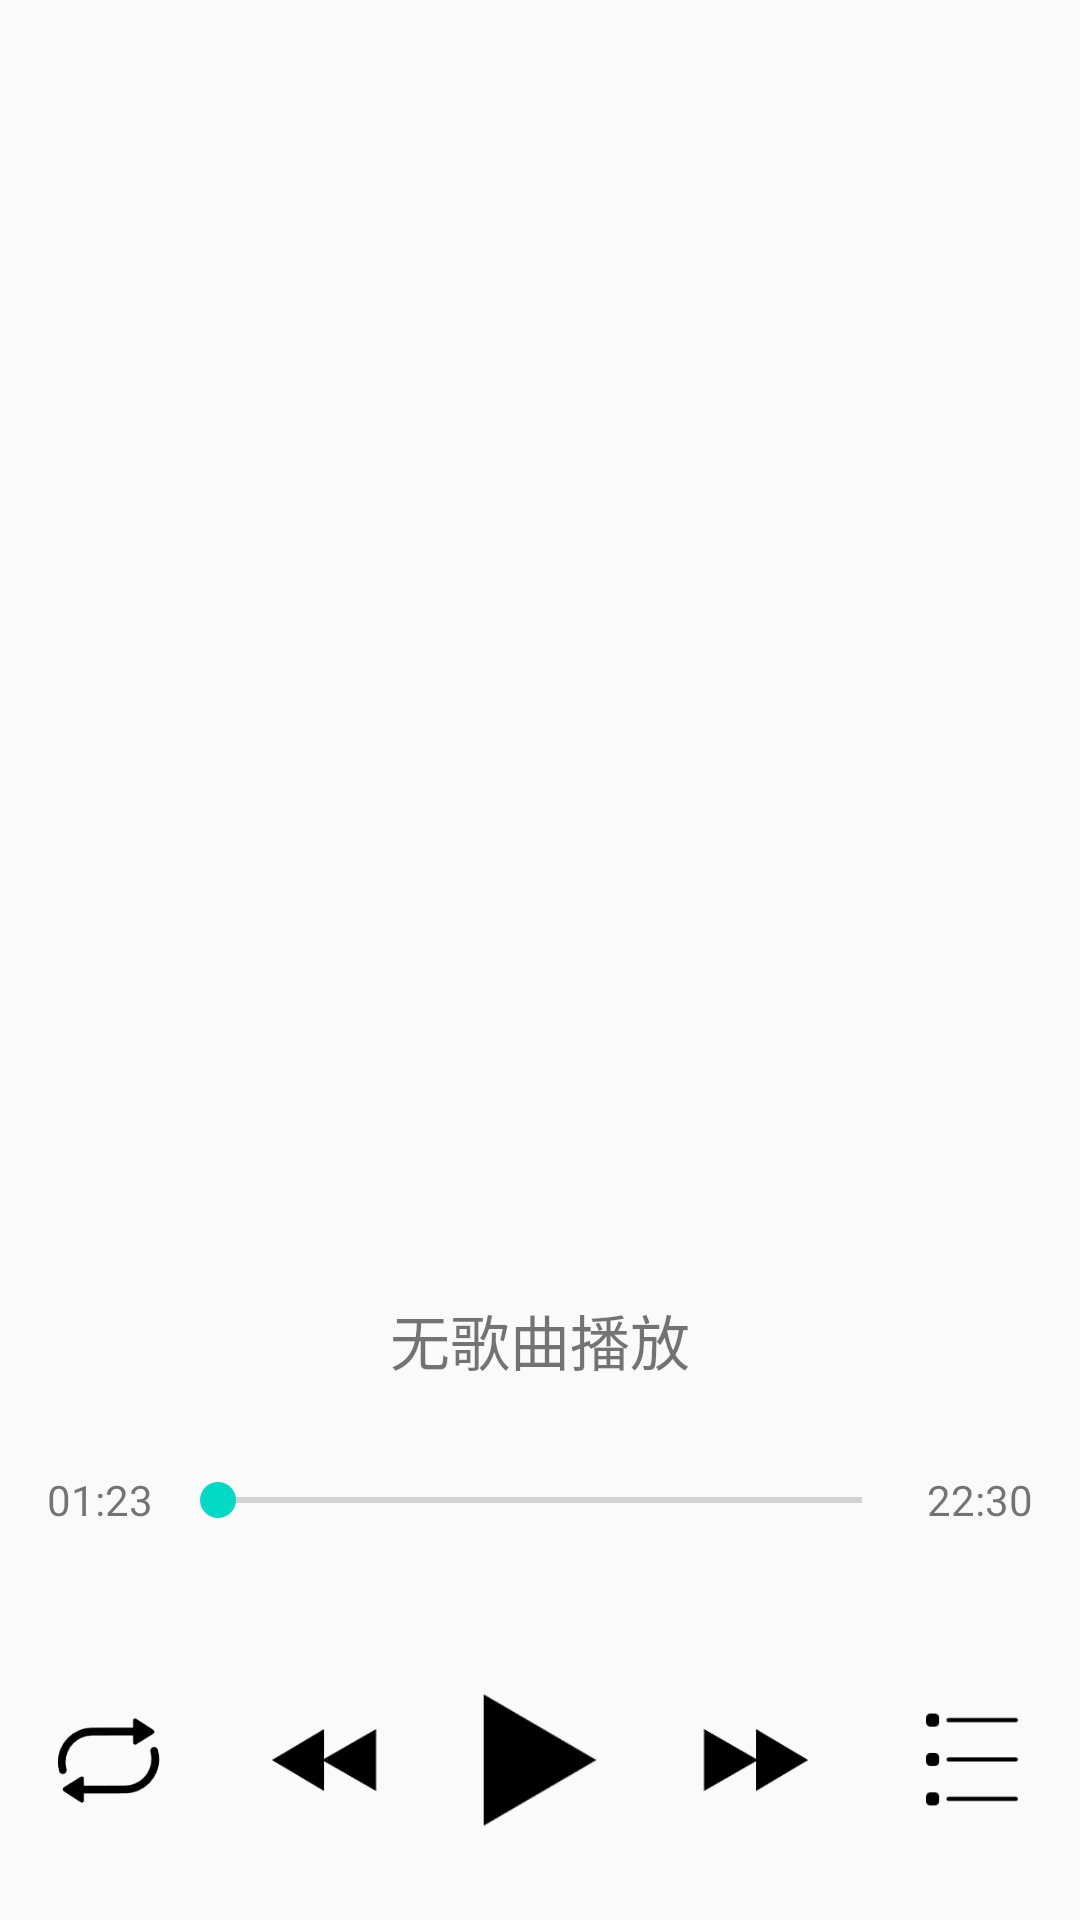

Reconstruct the res/layout file that produces this screen, plus the resources it refers to.
<!-- AndroidManifest.xml: application theme AppTheme -->
<!-- res/layout/activity_main.xml -->
<?xml version="1.0" encoding="utf-8"?>
<LinearLayout xmlns:android="http://schemas.android.com/apk/res/android"
    xmlns:tools="http://schemas.android.com/tools"
    android:layout_width="match_parent"
    android:layout_height="match_parent"
    android:orientation="vertical"
    tools:context="org.music_20.activity.MainActivity">

    
        
        
        
        
        
    <android.support.v7.widget.RecyclerView
        android:id="@+id/mani_recycle"
        android:layout_width="match_parent"
        android:layout_weight="1"
        android:layout_height="match_parent">
    </android.support.v7.widget.RecyclerView>
    <LinearLayout
        android:layout_weight="2"
        android:orientation="vertical"
        android:layout_width="match_parent"
        android:layout_height="match_parent">
        <LinearLayout
            android:layout_width="match_parent"
            android:layout_height="40dp">
            <TextView
                android:id="@+id/show_name"
                android:text="无歌曲播放"
                android:textSize="20sp"
                android:gravity="center"
                android:layout_width="match_parent"
                android:layout_height="match_parent" />
        </LinearLayout>
        <LinearLayout
            android:layout_width="match_parent"
            android:orientation="horizontal"
            android:layout_gravity="center"
            android:padding="10dp"
            android:layout_weight="1"
            android:layout_height="20dp">

            <TextView
                android:id="@+id/start_time"
                android:layout_width="70dp"
                android:layout_height="20dp"
                android:layout_gravity="center"
                android:layout_weight="1"
                android:gravity="center"
                android:text="01:23" />

            <SeekBar
                android:id="@+id/seekbar"
                android:layout_gravity="center"
                android:layout_weight="4"
                android:layout_width="match_parent"
                android:layout_height="wrap_content" />
            <TextView
                android:id="@+id/end_time"
                android:layout_weight="1"
                android:layout_gravity="center"
                android:gravity="center"
                android:layout_width="70dp"
                android:layout_height="20dp"
                android:text="22:30" />

        </LinearLayout>
        <LinearLayout
            android:layout_width="match_parent"
            android:layout_weight="1"
            android:layout_height="60dp">
            <ImageView
                android:id="@+id/model"
                android:layout_width="40dp"
                android:layout_height="35dp"
                android:layout_weight="1"
                android:layout_gravity="center_vertical"
                android:src="@mipmap/recycle"/>
            <ImageView
                android:id="@+id/previous"
                android:layout_width="40dp"
                android:layout_height="40dp"
                android:layout_gravity="center_vertical"
                android:layout_weight="1"
                android:src="@mipmap/last" />

            <ImageView
                android:id="@+id/play"
                android:layout_width="40dp"
                android:layout_height="50dp"
                android:layout_weight="1"
                android:layout_gravity="center_vertical"
                android:src="@mipmap/play"/>

            <ImageView
                android:id="@+id/next"
                android:layout_width="40dp"
                android:layout_height="40dp"
                android:layout_weight="1"
                android:layout_gravity="center_vertical"
                android:src="@mipmap/next"/>

            <ImageView
                android:id="@+id/list"
                android:layout_width="40dp"
                android:layout_height="35dp"
                android:layout_gravity="center_vertical"
                android:layout_weight="1"
                android:src="@mipmap/list" />
        </LinearLayout>

    </LinearLayout>
</LinearLayout>
<!-- resources referenced by this layout -->
<resources>
  <!-- mipmap last: png bitmap (mipmap-xxxhdpi, 991 bytes) -->
  <!-- mipmap list: png bitmap (mipmap-xxxhdpi, 589 bytes) -->
  <!-- mipmap next: png bitmap (mipmap-xxxhdpi, 1044 bytes) -->
  <!-- mipmap play: png bitmap (mipmap-xxxhdpi, 934 bytes) -->
  <!-- mipmap recycle: png bitmap (mipmap-xxxhdpi, 1401 bytes) -->
  <style name="AppTheme" parent="Theme.AppCompat.Light.DarkActionBar">
          
          <item name="colorPrimary">@color/colorPrimary</item>
          <item name="colorPrimaryDark">@color/colorPrimaryDark</item>
          <item name="colorAccent">@color/colorAccent</item>
      </style>
  <!-- not gathered from this repository: default colours our renderer supplied (Android Studio template values) -->
  <color name="colorPrimary">#FF6200EE</color>
  <color name="colorPrimaryDark">#FF3700B3</color>
  <color name="colorAccent">#FF03DAC5</color>
</resources>
